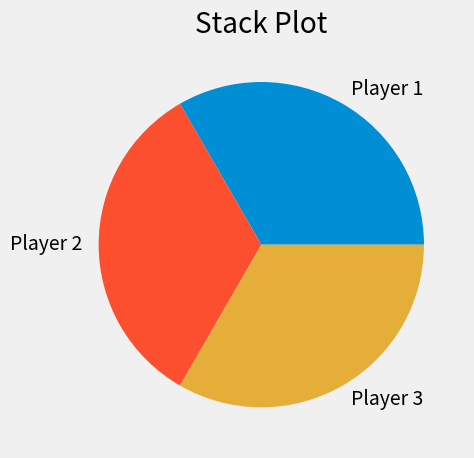

Reproduce this figure in Python.
from matplotlib import pyplot as plt

plt.style.use("fivethirtyeight")

minutes = [1,2,3,4,5,6,7,8,9]

player1 = [8, 6, 5, 5, 4, 2, 1, 1, 0]
player2 = [0, 1, 2, 2, 2, 4, 4, 4, 4]
player3 = [0, 1, 1, 1, 2, 2, 3, 3, 4]

plt.pie([1,1,1], labels=["Player 1", "Player 2", "Player 3"])
plt.title("Stack Plot")
plt.tight_layout()
plt.show()
